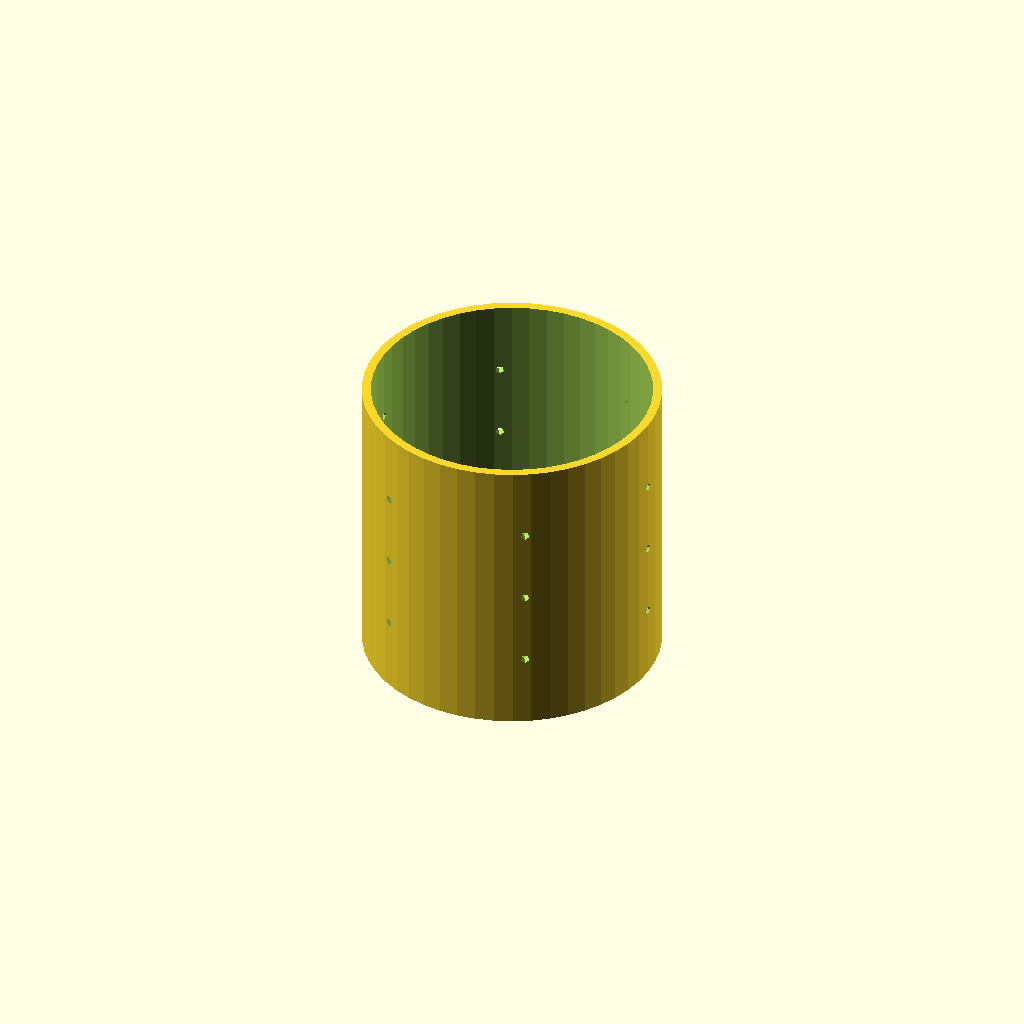
Cell 1: the model at its default parameters.
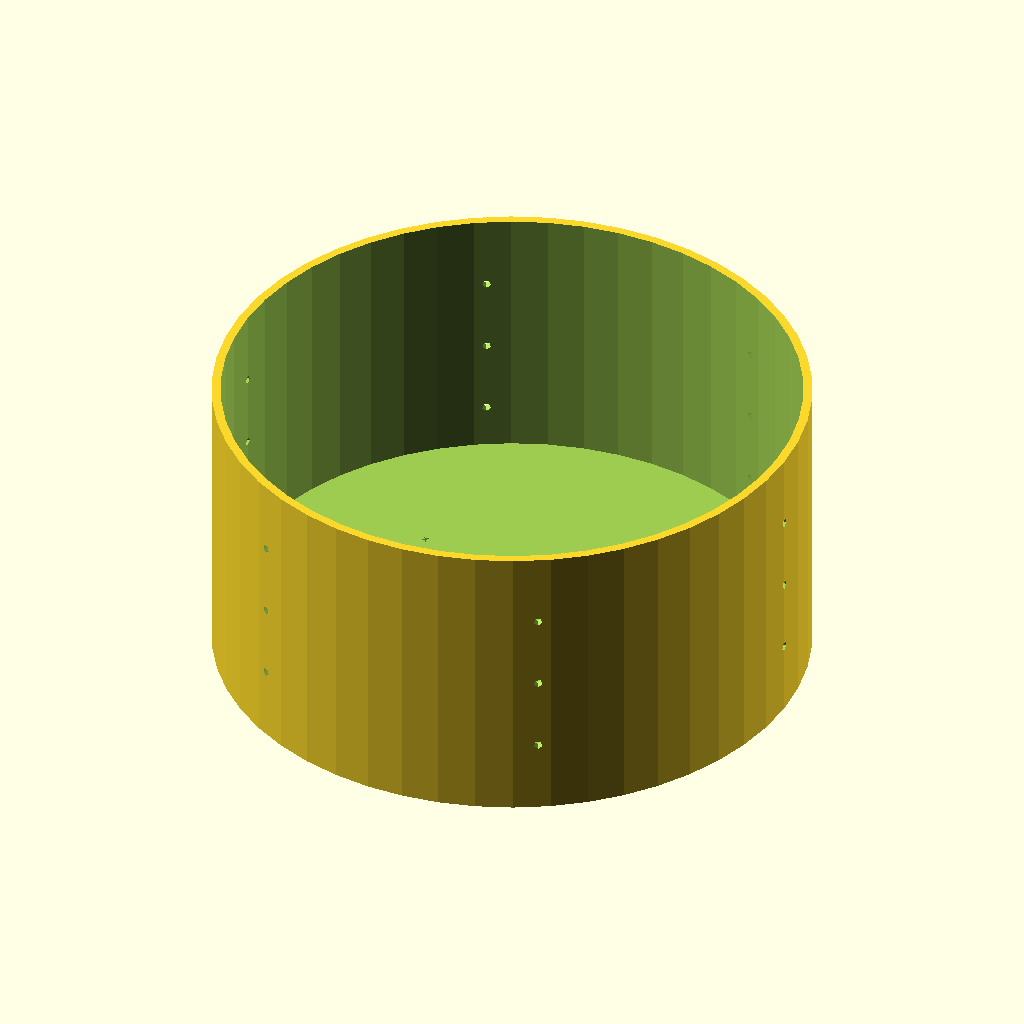
Cell 2: MoldRadius = 100 (everything else at default).
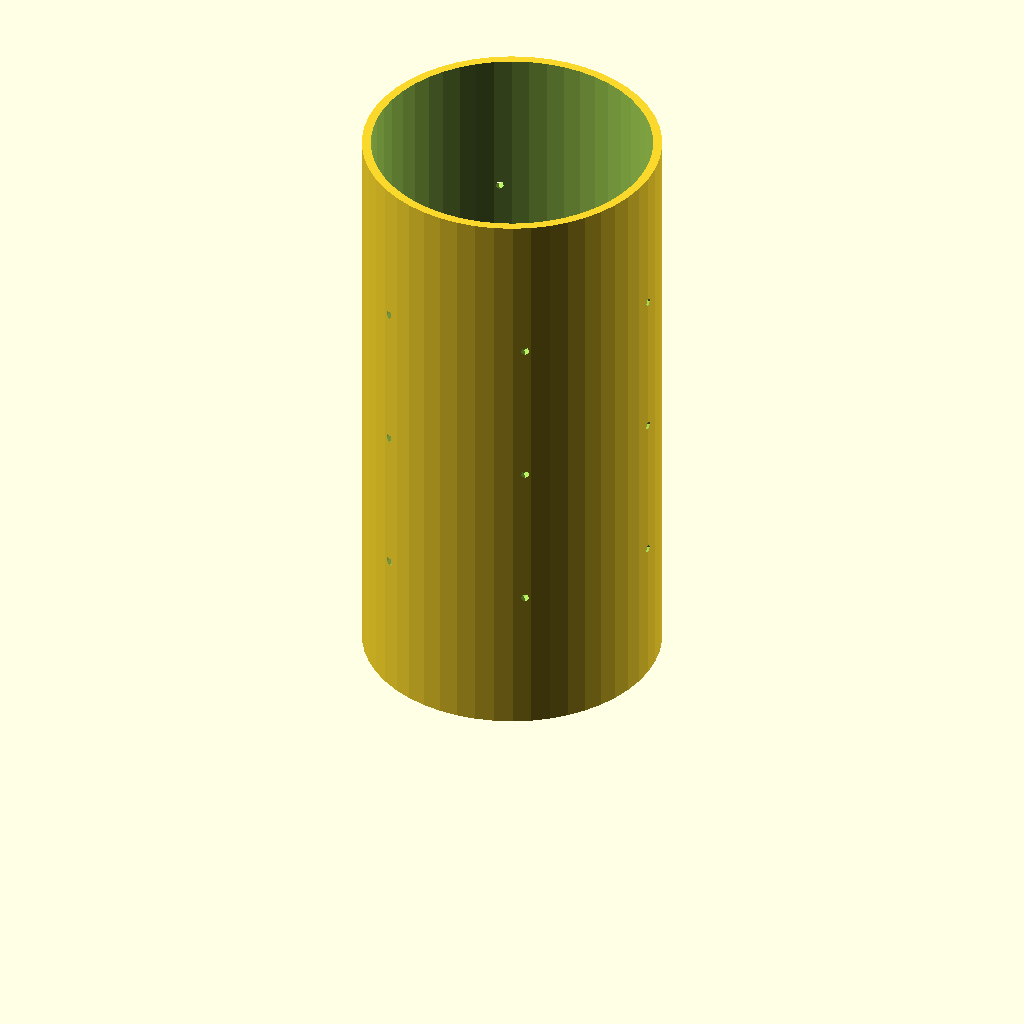
Cell 3: MoldHeight = 200 (everything else at default).
One fixed orthographic camera (rotation 55°, 0°, 25°; colour scheme Cornfield) for every cell.
OpenSCAD source file inputs/thingiverse/thing-260667/Untitled/CheeseMold.scad:
//Variable Description

MoldRadius=50; // Possible Values
MoldHeight=100; // Possible Values
HoleR=1.5; // Possible Values
Wall=(MoldRadius-3);

difference() {
	cylinder(r=MoldRadius, h=MoldHeight, $fn=50);
		translate([0, 0, 10])
		cylinder(r=Wall, h=MoldHeight, $fn=50);
		
//Bottom Holes
		for ( i = [0 : 5] )
			{
    				rotate( i * 360 / 6, [0, 0, 1])
    				translate([0, MoldRadius/2, 0])
    				cylinder(r = HoleR, h=10);
			}
// Side Holes

for ( z = [0 : 2] )

	{		
		for ( i = [0 : 5] )
			{
    				rotate( i * 360 / 6, [0, 0, 1])
    				translate([0, 0, MoldHeight/4 * (z+1)])
				rotate([0,90,0])
    				cylinder(r = HoleR, h=MoldRadius+10);
			}

		}
 	}
Parameter table extracted from the source (name, type, default, range or options):
MoldRadius: number, default 50
MoldHeight: number, default 100
HoleR: number, default 1.5
